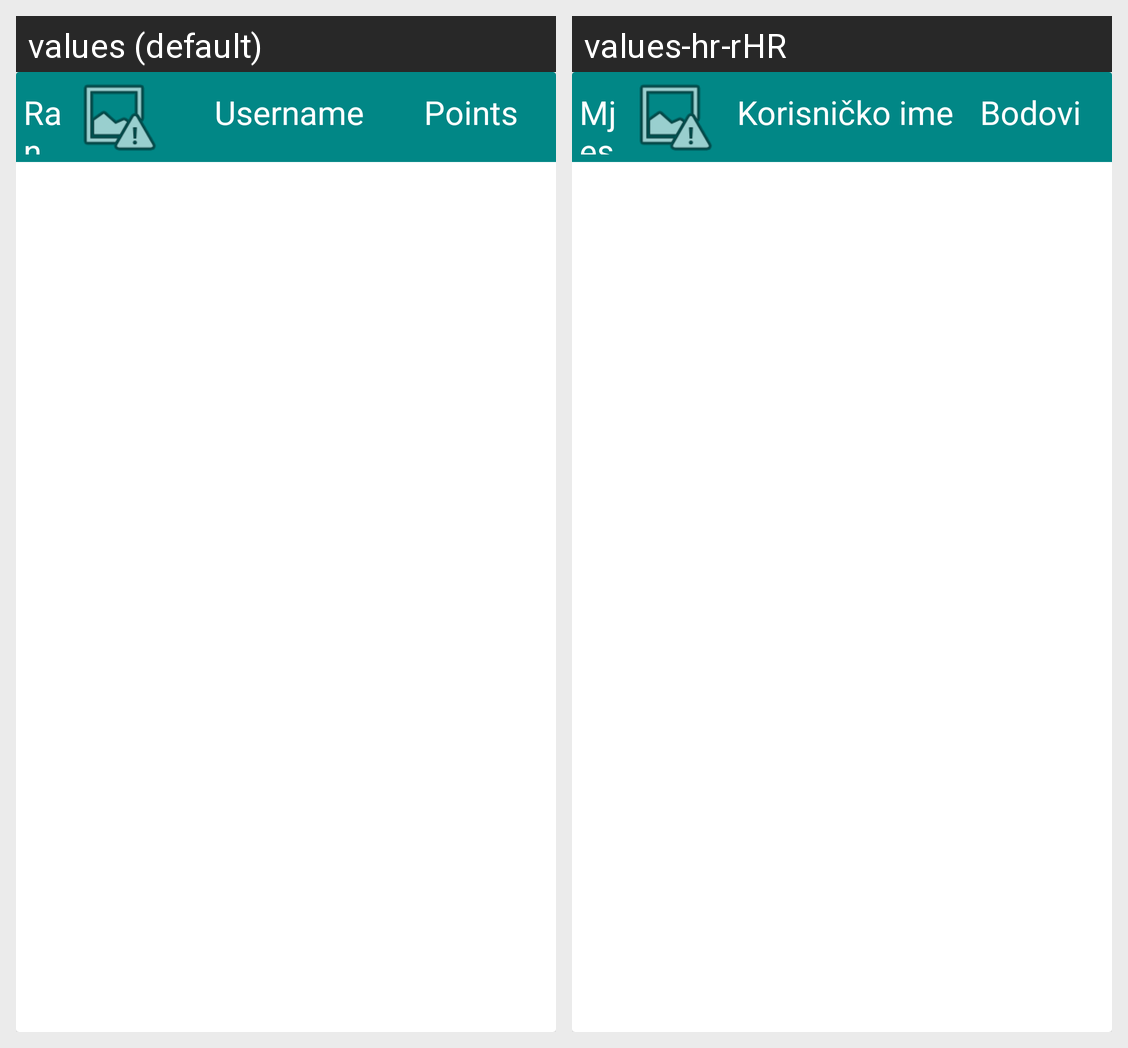

The Android screen above is rendered under two locales of the same app. Produce the string resources it draws, with the default and per-locale values.
Android screen res/layout/leaderboard_item.xml rendered under 2 locales, left to right: values (default), values-hr-rHR. Device: Nexus 5 (rendered at 1080×1920; each locale shown at half size, 540×960, under a caption strip naming it); theme Theme.TreeApp.
Strings drawn on this screen, with the default value and each locale's value (text and hints the layout hard-codes, and strings that could not be matched under every locale, appear in the picture but are not listed):

leaderboard_item_number
  values: Ranking number
  values-hr-rHR: Mjesto

username_post
  values: Username
  values-hr-rHR: Korisničko ime

leaderboard_item_points
  values: Points
  values-hr-rHR: Bodovi
